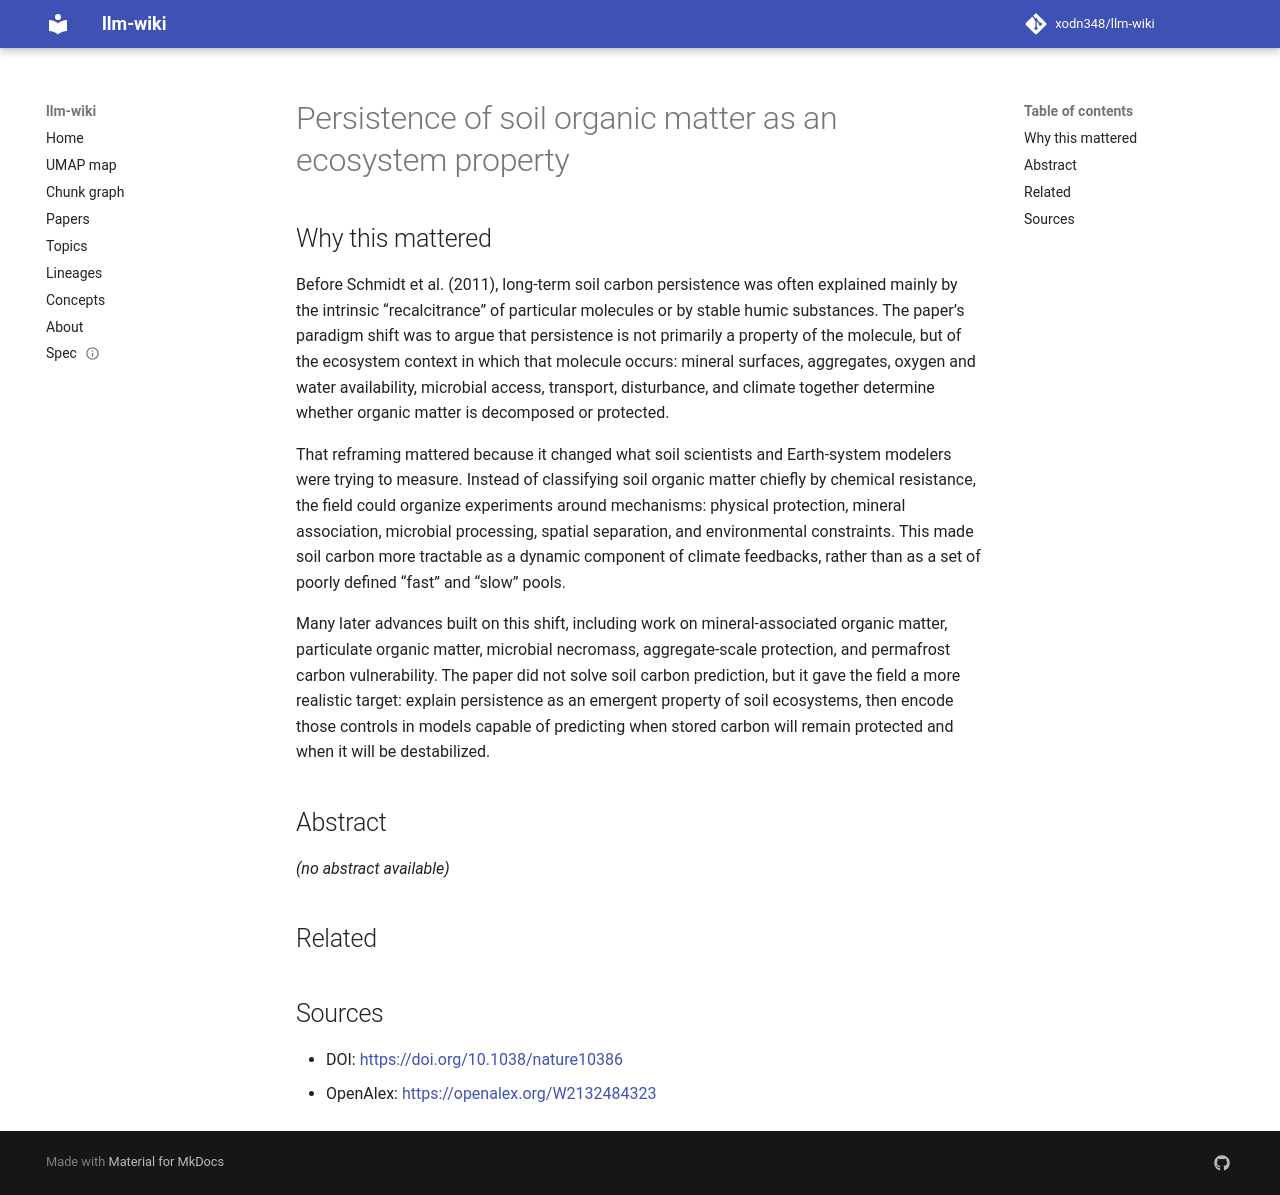

repository: xodn348/llm-wiki · page: paper/10_1038_nature10386/index.html · generator: mkdocs

---
title: Persistence of soil organic matter as an ecosystem property
doi: 10.1038/nature10386
openalex_id: https://openalex.org/W2132484323
year: 2011
venue: Nature
authors: Michael W. Schmidt, Margaret Torn, Samuel Abiven, Thorsten Dittmar, Georg
  Guggenberger, Ivan A. Janssens, Markus Kleber, Ingrid Kögel‐Knabner
citations: 5900
fleming_tier: true
concepts:
- Environmental science
- Soil carbon
- Ecosystem
- Vegetation (pathology)
- Soil organic matter
- Climate change
- Terrestrial ecosystem
- Soil water
- Earth science
- Persistence (discontinuity)
---

# Persistence of soil organic matter as an ecosystem property

## Why this mattered

Before Schmidt et al. (2011), long-term soil carbon persistence was often explained mainly by the intrinsic “recalcitrance” of particular molecules or by stable humic substances. The paper’s paradigm shift was to argue that persistence is not primarily a property of the molecule, but of the ecosystem context in which that molecule occurs: mineral surfaces, aggregates, oxygen and water availability, microbial access, transport, disturbance, and climate together determine whether organic matter is decomposed or protected.

That reframing mattered because it changed what soil scientists and Earth-system modelers were trying to measure. Instead of classifying soil organic matter chiefly by chemical resistance, the field could organize experiments around mechanisms: physical protection, mineral association, microbial processing, spatial separation, and environmental constraints. This made soil carbon more tractable as a dynamic component of climate feedbacks, rather than as a set of poorly defined “fast” and “slow” pools.

Many later advances built on this shift, including work on mineral-associated organic matter, particulate organic matter, microbial necromass, aggregate-scale protection, and permafrost carbon vulnerability. The paper did not solve soil carbon prediction, but it gave the field a more realistic target: explain persistence as an emergent property of soil ecosystems, then encode those controls in models capable of predicting when stored carbon will remain protected and when it will be destabilized.

## Abstract

_(no abstract available)_


## Related



## Sources

- DOI: [https://doi.org/10.1038/nature10386](https://doi.org/10.1038/nature10386)
- OpenAlex: [https://openalex.org/W2132484323](https://openalex.org/W2132484323)
